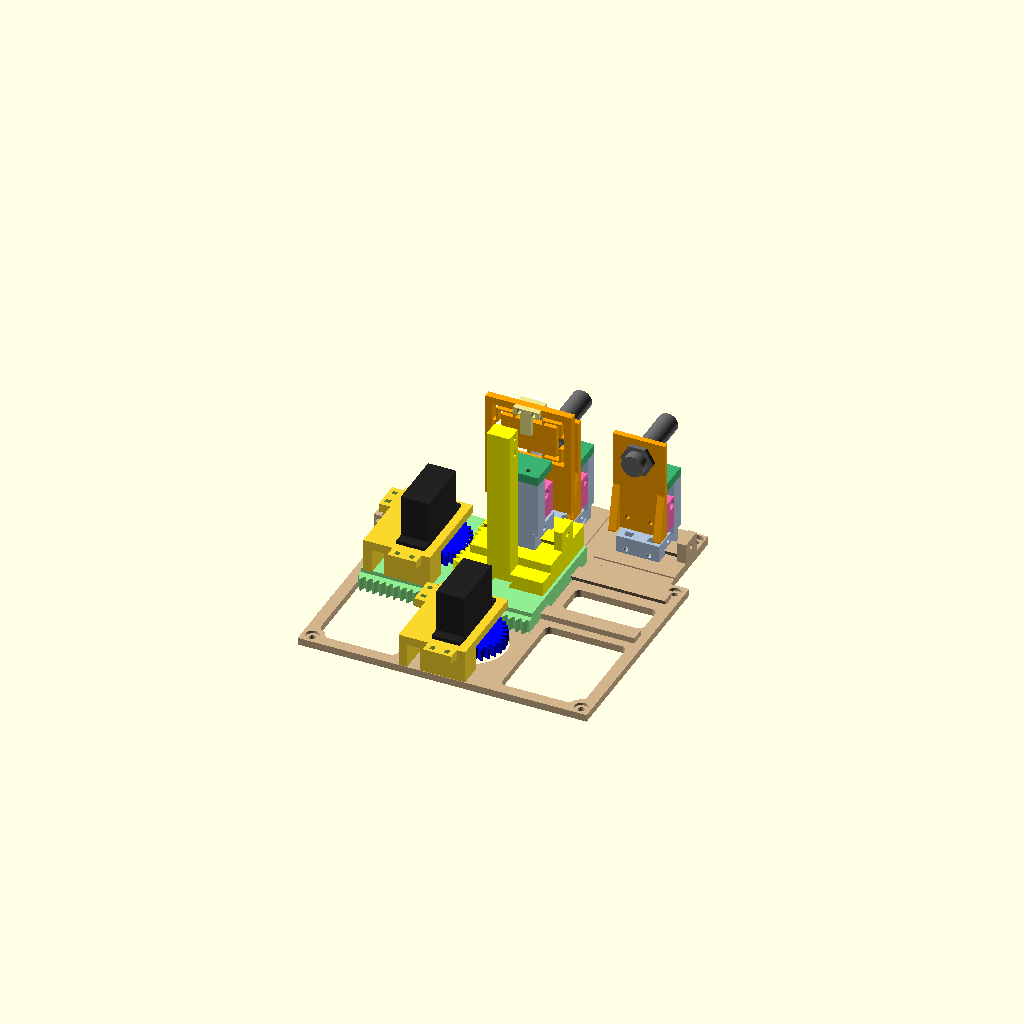
Cell 1: the model at its default parameters.
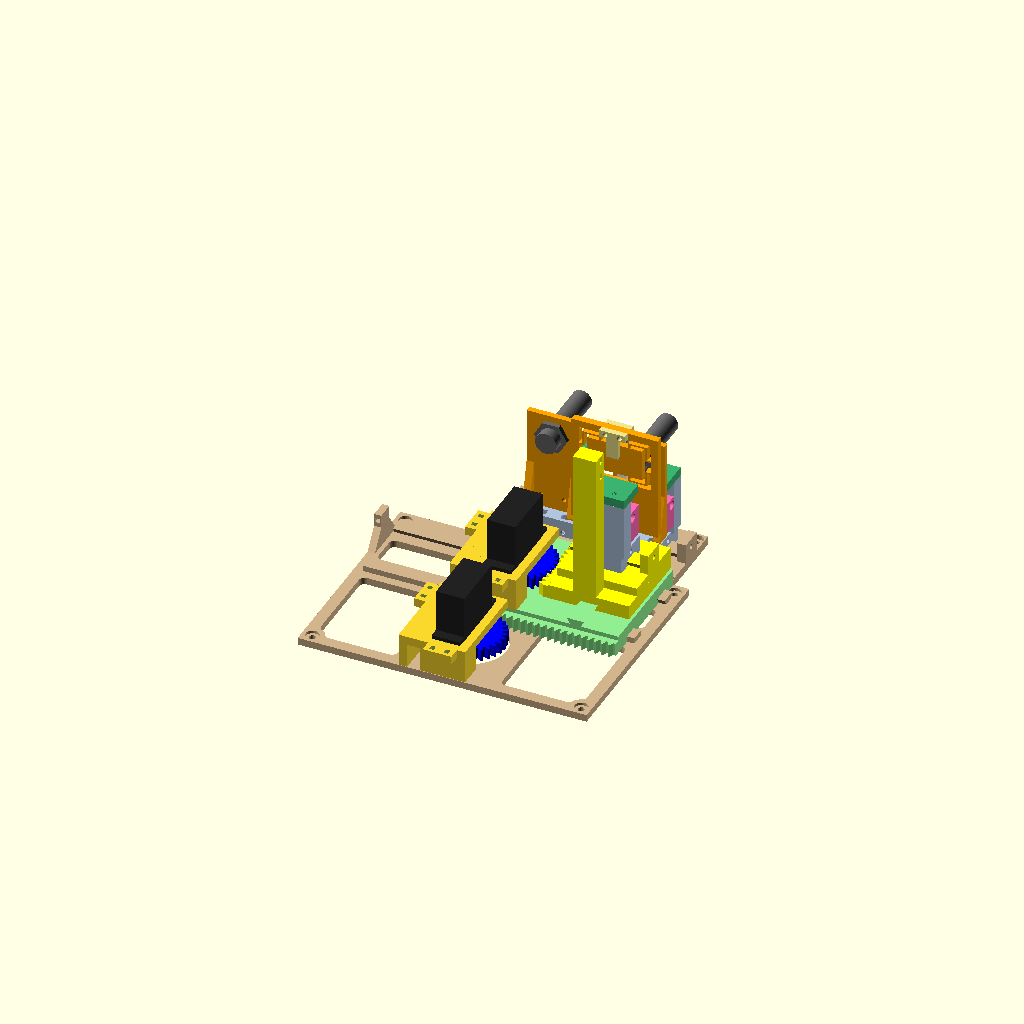
Cell 2 — show_port set to 1, the other parameters unchanged.
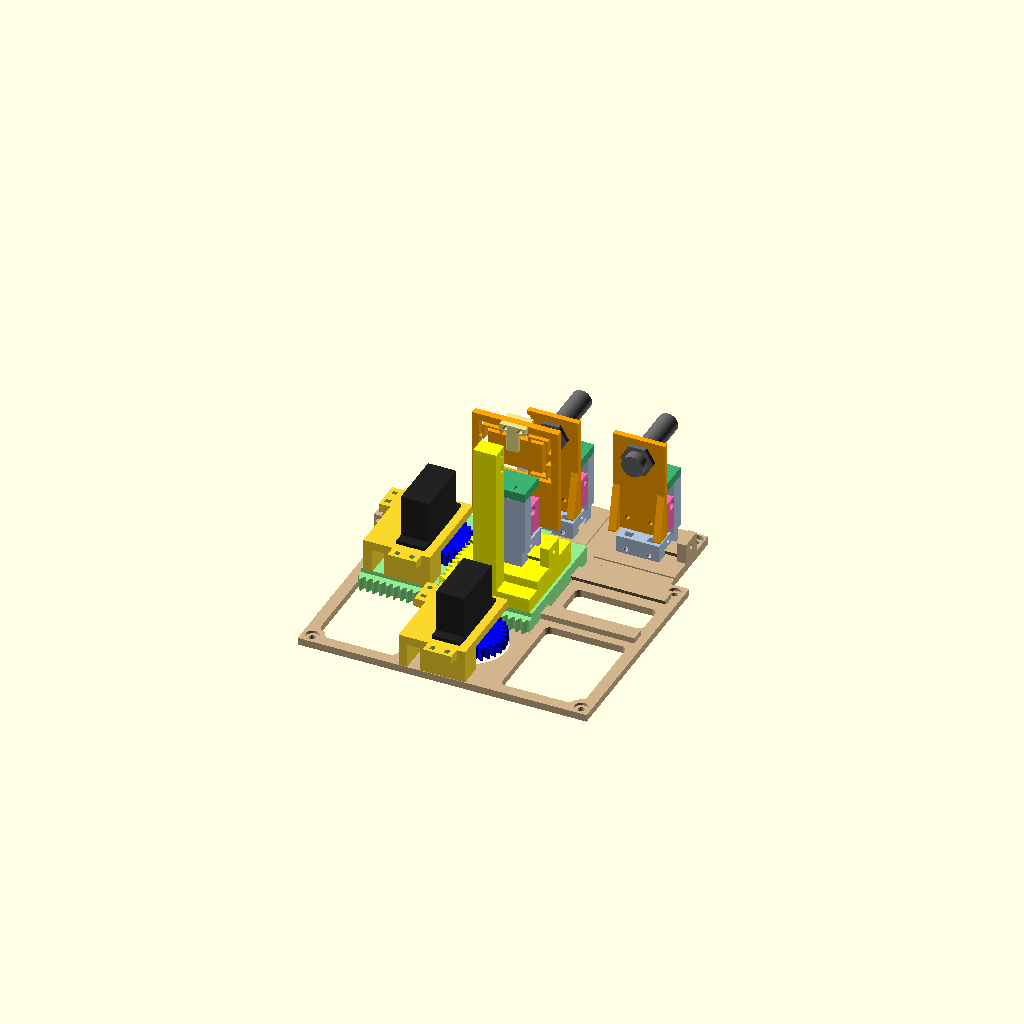
Cell 3: y_pos = 0 (everything else at default).
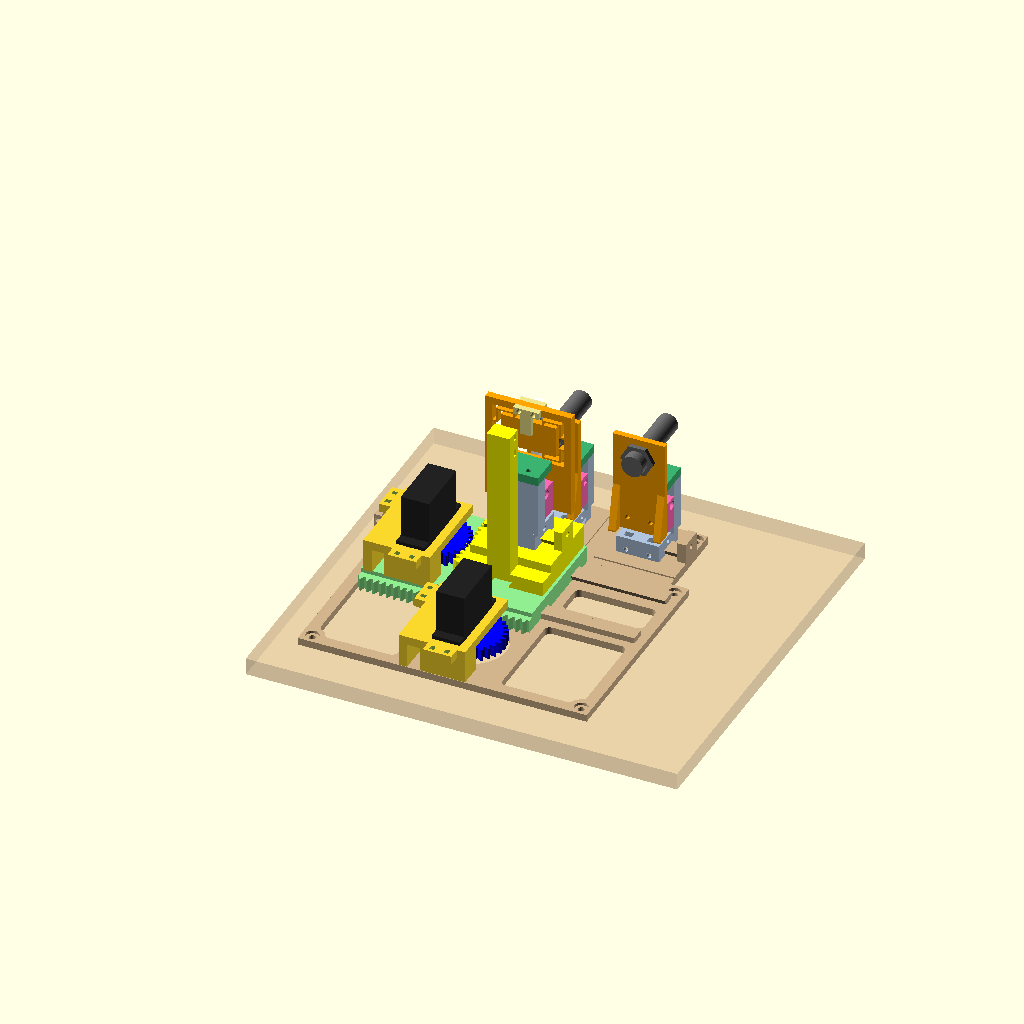
Cell 4: the same model with show_plywood = true.
One fixed orthographic camera (rotation 55°, 0°, 25°; colour scheme Cornfield) for every cell.
Source of the model, usb-robot/assembly.scad:
// ============================================================
//  USB Switcher Robot: full assembly preview (not for printing).
//  Plywood top = Z 0. Ports open toward -Y; the plug carriage sits in
//  front of them (toward -Y) and plugs in by moving +Y.
// ============================================================
include <assembly_lib.scad>

/* [Pose] */
// Which port the plug is at (0 = A, 1 = B)
show_port = 0;   // [0, 1]
// 0 = retracted, 20 = plugged in
y_pos = 20;      // [0:1:20]
show_plywood = false;

x_pos = port_x[show_port];

fixed_world();
x_pinion_world();
moving_world(x_pos, y_pos);
y_pinion_world(x_pos);
plug_body_world(x_pos, y_pos);
if (show_plywood) color("BurlyWood", 0.4) translate([-120, -200, -12]) cube([300, 280, 12]);
Customizer parameters (derived from the source; name, type, default, range or options):
show_port: number, default 0, options 0, 1
y_pos: number, default 20, range 0 to 20, step 1
show_plywood: bool, default false
